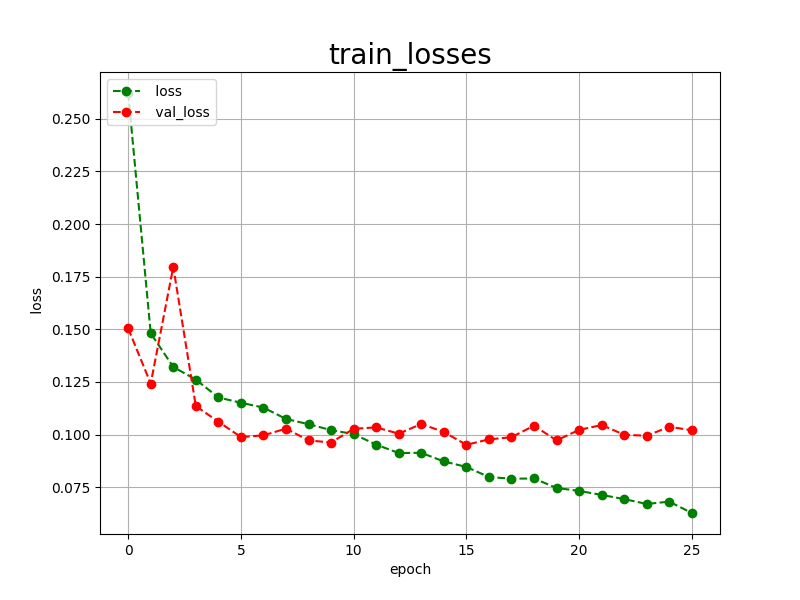

The data file committed next to this chart (first rows):
epoch, loss, val_loss
0, 0.2623, 0.1504
1, 0.1481, 0.1242
2, 0.1321, 0.1797
3, 0.1261, 0.1135
4, 0.1176, 0.1061
5, 0.1151, 0.0988
6, 0.1128, 0.0996
7, 0.1074, 0.1028
8, 0.1049, 0.0972
9, 0.1021, 0.0962
10, 0.1002, 0.1027
11, 0.0952, 0.1034
12, 0.0912, 0.1004
13, 0.0913, 0.1050
14, 0.0872, 0.1012
15, 0.0846, 0.0951
16, 0.0798, 0.0977
17, 0.0790, 0.0987
18, 0.0791, 0.1042
19, 0.0746, 0.0972
20, 0.0732, 0.1022
21, 0.0713, 0.1045
22, 0.0693, 0.0999
23, 0.0670, 0.0994
24, 0.0681, 0.1037
25, 0.0627, 0.1020
